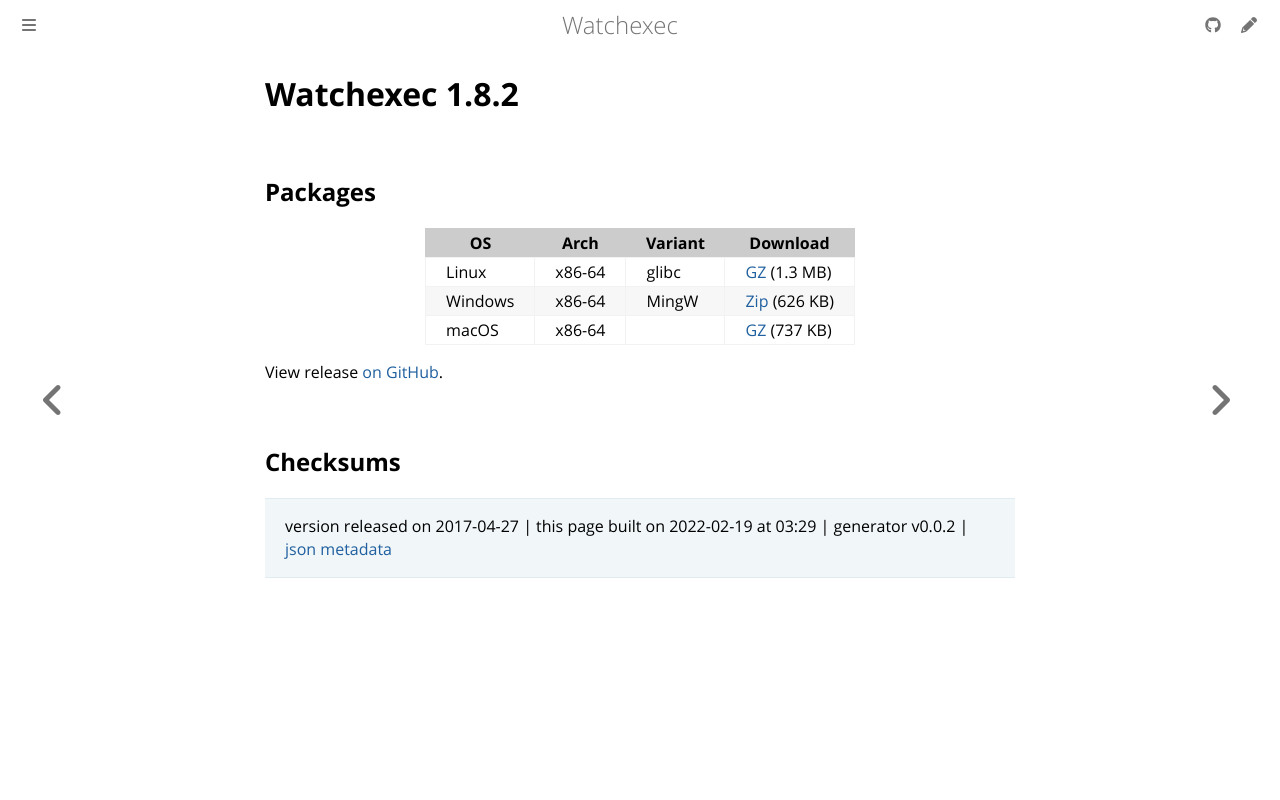

repository: watchexec/watchexec.github.io · page: downloads/watchexec/1.8.2/index.html · generator: mdbook

# Watchexec 1.8.2



## Packages

<table class="downloads">
<thead>
<tr>
<th>OS</th>
<th>Arch</th>
<th>Variant</th>
<th>Download</th>

</tr>
</thead>
<tbody>
<tr>
						<td rowspan="1">Linux</td>
						
<td rowspan="1">x86-64</td>
            
						
<td rowspan="1">glibc</td>
            
<td><a class="download" href="https://github.com/watchexec/watchexec/releases/download/1.8.2/watchexec-1.8.2-x86_64-unknown-linux-gnu.tar.gz">GZ</a> (1.3 MB)</td>
						
</tr>
					
<tr>
						<td rowspan="1">Windows</td>
						
<td rowspan="1">x86-64</td>
            
						
<td rowspan="1">MingW</td>
            
<td><a class="download" href="https://github.com/watchexec/watchexec/releases/download/1.8.2/watchexec-1.8.2-x86_64-pc-windows-gnu.zip">Zip</a> (626 KB)</td>
						
</tr>
					
<tr>
						<td rowspan="1">macOS</td>
						
<td rowspan="1">x86-64</td>
            
						
<td rowspan="1"></td>
            
<td><a class="download" href="https://github.com/watchexec/watchexec/releases/download/1.8.2/watchexec-1.8.2-x86_64-apple-darwin.tar.gz">GZ</a> (737 KB)</td>
						
</tr>
					</tbody>
</table>


View release [on GitHub](https://github.com/watchexec/watchexec/releases/1.8.2).

## Checksums





>	 version released on 2017-04-27
>	|
>	this page built on 2022-02-19 at 03:29
>	| generator v0.0.2
>	| [json metadata](meta.json)
